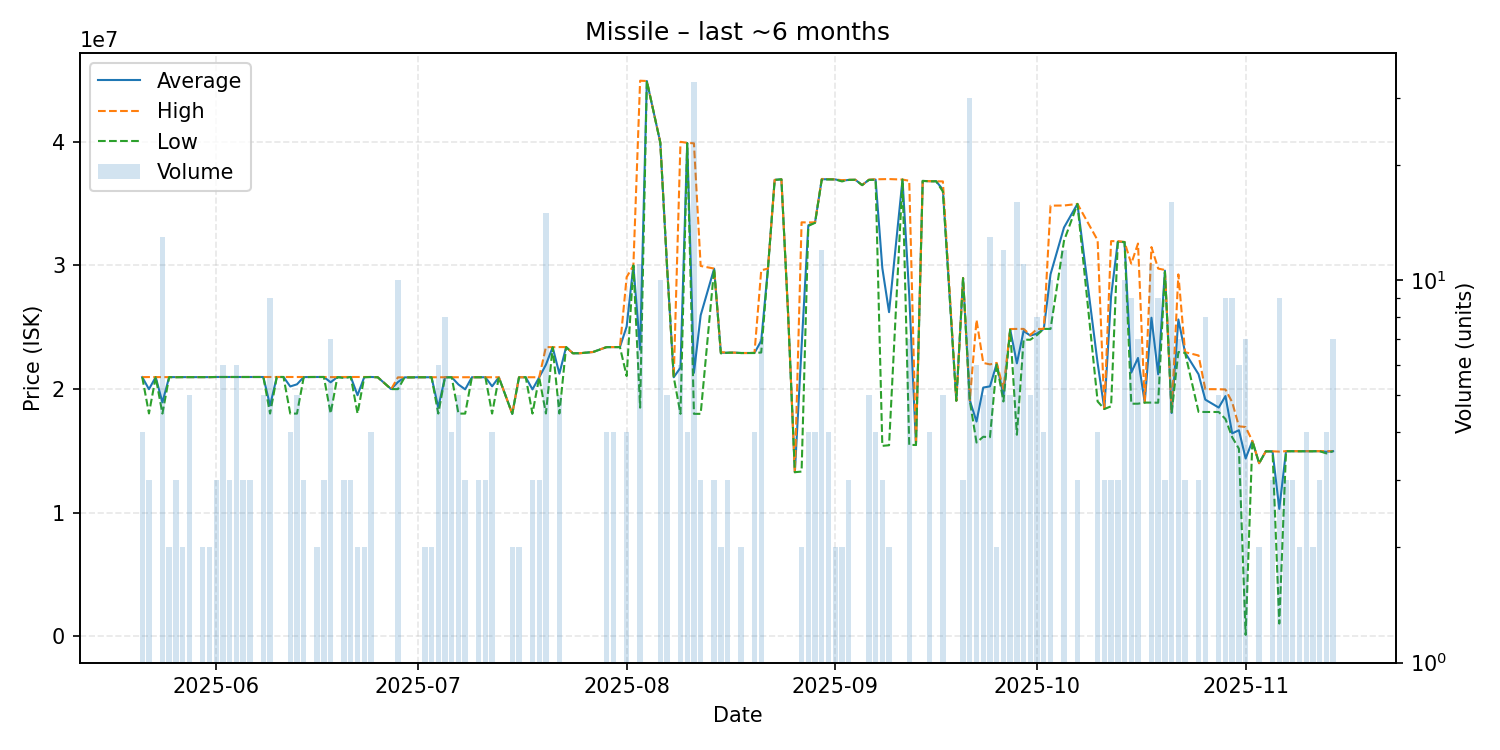

The table this chart was drawn from, first rows:
date, average, highest, lowest, order_count, volume
2025-05-21, 20970000, 20970000, 20970000, 4, 4
2025-05-22, 19993333, 20975000, 18030000, 3, 3
2025-05-23, 20970000, 20970000, 20970000, 1, 1
2025-05-24, 18928462, 20970000, 18020000, 5, 13
2025-05-25, 20970000, 20970000, 20970000, 2, 2
2025-05-26, 20966667, 20970000, 20960000, 3, 3
2025-05-27, 20970000, 20970000, 20970000, 2, 2
2025-05-28, 20970000, 20970000, 20970000, 5, 5
2025-05-29, 20970000, 20970000, 20970000, 1, 1
2025-05-30, 20970000, 20970000, 20970000, 2, 2
2025-05-31, 20970000, 20970000, 20970000, 2, 2
2025-06-01, 20980000, 20980000, 20980000, 3, 3
2025-06-02, 20980000, 20980000, 20980000, 6, 6
2025-06-03, 20980000, 20980000, 20980000, 2, 3
2025-06-04, 20980000, 20980000, 20980000, 4, 6
2025-06-05, 20980000, 20980000, 20980000, 3, 3
2025-06-06, 20980000, 20980000, 20980000, 3, 3
2025-06-08, 20980000, 20980000, 20980000, 2, 5
2025-06-09, 18677778, 20980000, 18020000, 3, 9
2025-06-10, 20980000, 20980000, 20980000, 1, 1
2025-06-11, 20980000, 20980000, 20980000, 1, 1
2025-06-12, 20215000, 20980000, 18020000, 4, 4
2025-06-13, 20388000, 20980000, 18020000, 5, 5
2025-06-14, 20973333, 20980000, 20960000, 3, 3
2025-06-15, 20980000, 20980000, 20980000, 1, 1
2025-06-16, 20980000, 20980000, 20980000, 2, 2
2025-06-17, 20980000, 20980000, 20980000, 2, 3
2025-06-18, 20552857, 20970000, 18030000, 5, 7
2025-06-19, 20970000, 20970000, 20970000, 1, 1
2025-06-20, 20953333, 20980000, 20900000, 3, 3
2025-06-21, 20980000, 20980000, 20980000, 3, 3
2025-06-22, 19505000, 20980000, 18030000, 2, 2
2025-06-23, 20970000, 20980000, 20960000, 2, 2
2025-06-24, 20980000, 20980000, 20980000, 4, 4
2025-06-25, 20960000, 20960000, 20960000, 1, 1
2025-06-27, 20000000, 20000000, 20000000, 1, 1
2025-06-28, 20569000, 20950000, 20000000, 4, 10
2025-06-29, 20950000, 20950000, 20950000, 1, 1
2025-06-30, 20950000, 20950000, 20950000, 1, 1
2025-07-01, 20960000, 20960000, 20960000, 1, 1
2025-07-02, 20960000, 20960000, 20960000, 2, 2
2025-07-03, 20960000, 20960000, 20960000, 2, 2
2025-07-04, 18516667, 20960000, 18020000, 4, 6
2025-07-05, 20958750, 20960000, 20950000, 7, 8
2025-07-06, 20957500, 20960000, 20950000, 3, 4
2025-07-07, 20372000, 20960000, 18020000, 5, 5
2025-07-08, 19980000, 20960000, 18020000, 3, 3
2025-07-09, 20960000, 20960000, 20960000, 1, 1
2025-07-10, 20960000, 20960000, 20960000, 3, 3
2025-07-11, 20960000, 20960000, 20960000, 2, 3
2025-07-12, 20225000, 20960000, 18020000, 4, 4
2025-07-13, 20960000, 20960000, 20960000, 1, 1
2025-07-15, 18000000, 18000000, 18000000, 1, 2
2025-07-16, 20955000, 20960000, 20950000, 2, 2
2025-07-17, 20960000, 20960000, 20960000, 1, 1
2025-07-18, 19976667, 20955000, 18020000, 3, 3
2025-07-19, 20953333, 20960000, 20950000, 3, 3
2025-07-20, 21975333, 23400000, 18030000, 9, 15
2025-07-21, 23390000, 23390000, 23390000, 1, 1
2025-07-22, 21248000, 23400000, 18025000, 4, 5
... 103 more rows
